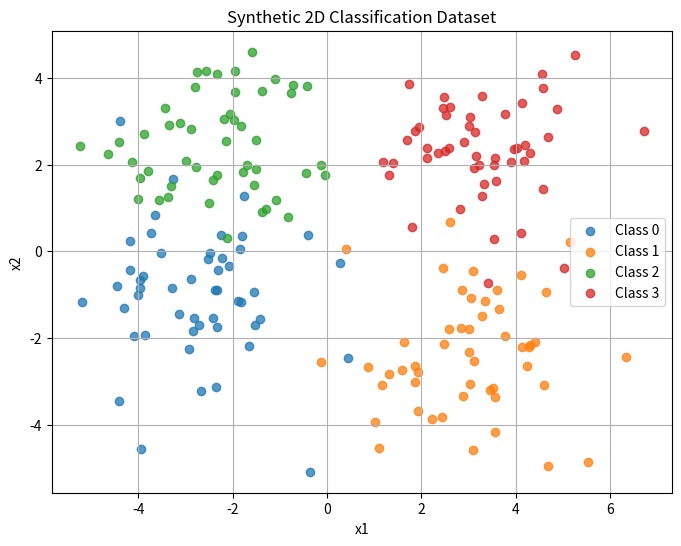
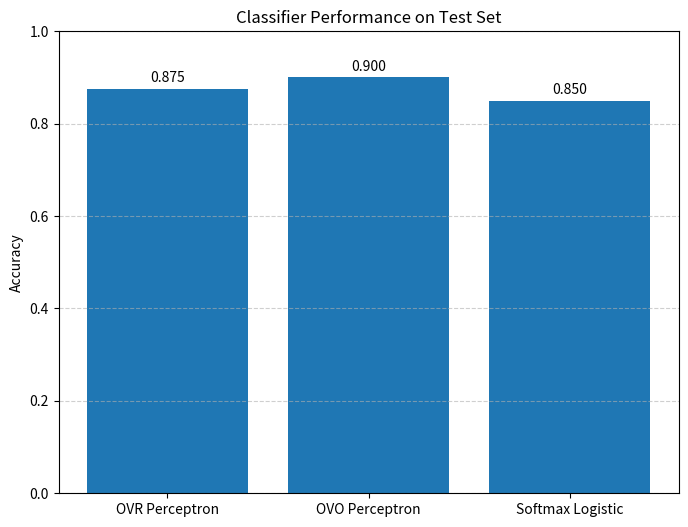

Here is the Python script that generated these plots, in order:
import numpy as np
import matplotlib.pyplot as plt

SEED = 17
np.random.seed(SEED)

NUM_CLASSES = 4
POINTS_PER_CLASS = 50
INPUT_DIM = 2
TRAIN_RATIO = 0.8


cluster_centers = np.array([
    [-3.0, -1.0],
    [2.8, -2.2],
    [-2.2, 2.6],
    [3.2, 2.4]
])


cluster_std = [1.2, 1.4, 1.1, 1.3]

def generate_dataset():
    samples = []
    labels = []

    for class_id in range(NUM_CLASSES):
        current_points = np.random.normal(
            loc=0.0,
            scale=cluster_std[class_id],
            size=(POINTS_PER_CLASS, INPUT_DIM)
        )
        current_points += cluster_centers[class_id]

        current_labels = np.full(POINTS_PER_CLASS, class_id)

        samples.append(current_points)
        labels.append(current_labels)

    X_all = np.vstack(samples)
    y_all = np.concatenate(labels)

    permutation = np.random.permutation(X_all.shape[0])
    X_all = X_all[permutation]
    y_all = y_all[permutation]

    split_index = int(TRAIN_RATIO * len(X_all))

    X_train = X_all[:split_index]
    y_train = y_all[:split_index]
    X_test = X_all[split_index:]
    y_test = y_all[split_index:]

    return X_all, y_all, X_train, y_train, X_test, y_test


def plot_dataset(X, y):
    plt.figure(figsize=(8, 6))

    for c in range(NUM_CLASSES):
        mask = (y == c)
        plt.scatter(
            X[mask, 0],
            X[mask, 1],
            alpha=0.75,
            label=f"Class {c}"
        )

    plt.title("Synthetic 2D Classification Dataset")
    plt.xlabel("x1")
    plt.ylabel("x2")
    plt.legend()
    plt.grid(True)
    plt.show()


def accuracy_score(y_true, y_pred):
    return np.mean(y_true == y_pred)

class BinaryPerceptron:
    def __init__(self, n_features, learning_rate=0.08, epochs=15):
        self.n_features = n_features
        self.learning_rate = learning_rate
        self.epochs = epochs

        self.w = np.random.uniform(-0.5, 0.5, size=n_features)
        self.b = np.random.uniform(-0.5, 0.5)

    def step_function(self, value):
        return 1 if value >= 0 else 0

    def raw_score(self, x):
        return np.dot(self.w, x) + self.b

    def predict_single(self, x):
        return self.step_function(self.raw_score(x))

    def fit(self, X, y):
        for _ in range(self.epochs):
            order = np.random.permutation(len(X))
            X_epoch = X[order]
            y_epoch = y[order]

            for xi, yi in zip(X_epoch, y_epoch):
                prediction = self.predict_single(xi)
                error = yi - prediction

                self.w += self.learning_rate * error * xi
                self.b += self.learning_rate * error

    def predict(self, X):
        preds = [self.predict_single(xi) for xi in X]
        return np.array(preds)

    def decision_values(self, X):
        return np.array([self.raw_score(xi) for xi in X])


class OneVsRestPerceptron:
    def __init__(self, n_classes, n_features):
        self.n_classes = n_classes
        self.classifiers = [
            BinaryPerceptron(n_features) for _ in range(n_classes)
        ]

    def fit(self, X, y):
        for class_id in range(self.n_classes):
            binary_targets = (y == class_id).astype(int)
            self.classifiers[class_id].fit(X, binary_targets)

    def predict(self, X):
        class_scores = []

        for model in self.classifiers:
            class_scores.append(model.decision_values(X))

        class_scores = np.vstack(class_scores)
        return np.argmax(class_scores, axis=0)


class OneVsOnePerceptron:
    def __init__(self, n_classes, n_features):
        self.n_classes = n_classes
        self.models = {}

        for i in range(n_classes):
            for j in range(i + 1, n_classes):
                self.models[(i, j)] = BinaryPerceptron(n_features)

    def fit(self, X, y):
        for (i, j), model in self.models.items():
            pair_mask = (y == i) | (y == j)
            X_pair = X[pair_mask]
            y_pair = y[pair_mask]

            y_binary = (y_pair == i).astype(int)
            model.fit(X_pair, y_binary)

    def predict(self, X):
        final_predictions = []

        for sample in X:
            votes = np.zeros(self.n_classes)

            for (i, j), model in self.models.items():
                pred = model.predict_single(sample)

                if pred == 1:
                    votes[i] += 1
                else:
                    votes[j] += 1

            final_predictions.append(np.argmax(votes))

        return np.array(final_predictions)


class SoftmaxClassifier:
    def __init__(self, n_features, n_classes, learning_rate=0.05, epochs=2000):
        self.n_features = n_features
        self.n_classes = n_classes
        self.learning_rate = learning_rate
        self.epochs = epochs

        self.W = np.random.randn(n_features, n_classes) * 0.01
        self.b = np.zeros((1, n_classes))

    def to_one_hot(self, y):
        one_hot = np.zeros((len(y), self.n_classes))
        one_hot[np.arange(len(y)), y] = 1
        return one_hot

    def softmax(self, z):
        z_shifted = z - np.max(z, axis=1, keepdims=True)
        exp_values = np.exp(z_shifted)
        return exp_values / np.sum(exp_values, axis=1, keepdims=True)

    def fit(self, X, y):
        y_encoded = self.to_one_hot(y)
        n_samples = X.shape[0]

        for _ in range(self.epochs):
            logits = X @ self.W + self.b
            probabilities = self.softmax(logits)

            gradient = probabilities - y_encoded

            dW = (X.T @ gradient) / n_samples
            db = np.sum(gradient, axis=0, keepdims=True) / n_samples

            self.W -= self.learning_rate * dW
            self.b -= self.learning_rate * db

    def predict(self, X):
        logits = X @ self.W + self.b
        probabilities = self.softmax(logits)
        return np.argmax(probabilities, axis=1)


X, y, X_train, y_train, X_test, y_test = generate_dataset()
plot_dataset(X, y)

ovr_model = OneVsRestPerceptron(NUM_CLASSES, INPUT_DIM)
ovr_model.fit(X_train, y_train)
y_pred_ovr = ovr_model.predict(X_test)
ovr_acc = accuracy_score(y_test, y_pred_ovr)

ovo_model = OneVsOnePerceptron(NUM_CLASSES, INPUT_DIM)
ovo_model.fit(X_train, y_train)
y_pred_ovo = ovo_model.predict(X_test)
ovo_acc = accuracy_score(y_test, y_pred_ovo)

softmax_model = SoftmaxClassifier(INPUT_DIM, NUM_CLASSES)
softmax_model.fit(X_train, y_train)
y_pred_softmax = softmax_model.predict(X_test)
softmax_acc = accuracy_score(y_test, y_pred_softmax)

print("Training samples:", len(X_train))
print("Testing samples :", len(X_test))
print()
print(f"One-vs-Rest Perceptron accuracy: {ovr_acc:.4f}")
print(f"One-vs-One Perceptron accuracy : {ovo_acc:.4f}")
print(f"Softmax Logistic Regression accuracy: {softmax_acc:.4f}")

model_names = [
    "OVR Perceptron",
    "OVO Perceptron",
    "Softmax Logistic"
]
model_scores = [ovr_acc, ovo_acc, softmax_acc]

plt.figure(figsize=(8, 6))
bars = plt.bar(model_names, model_scores)
plt.ylim(0, 1.0)
plt.ylabel("Accuracy")
plt.title("Classifier Performance on Test Set")
plt.grid(axis="y", linestyle="--", alpha=0.6)

for bar, score in zip(bars, model_scores):
    plt.text(
        bar.get_x() + bar.get_width() / 2,
        score + 0.015,
        f"{score:.3f}",
        ha="center"
    )

plt.show()

print("\nComparison:")
print("The perceptron-based approaches can work reasonably well, but they depend heavily on linear separability between classes.")
print("Softmax logistic regression usually gives more stable multiclass predictions because it learns all classes jointly in one model.")
